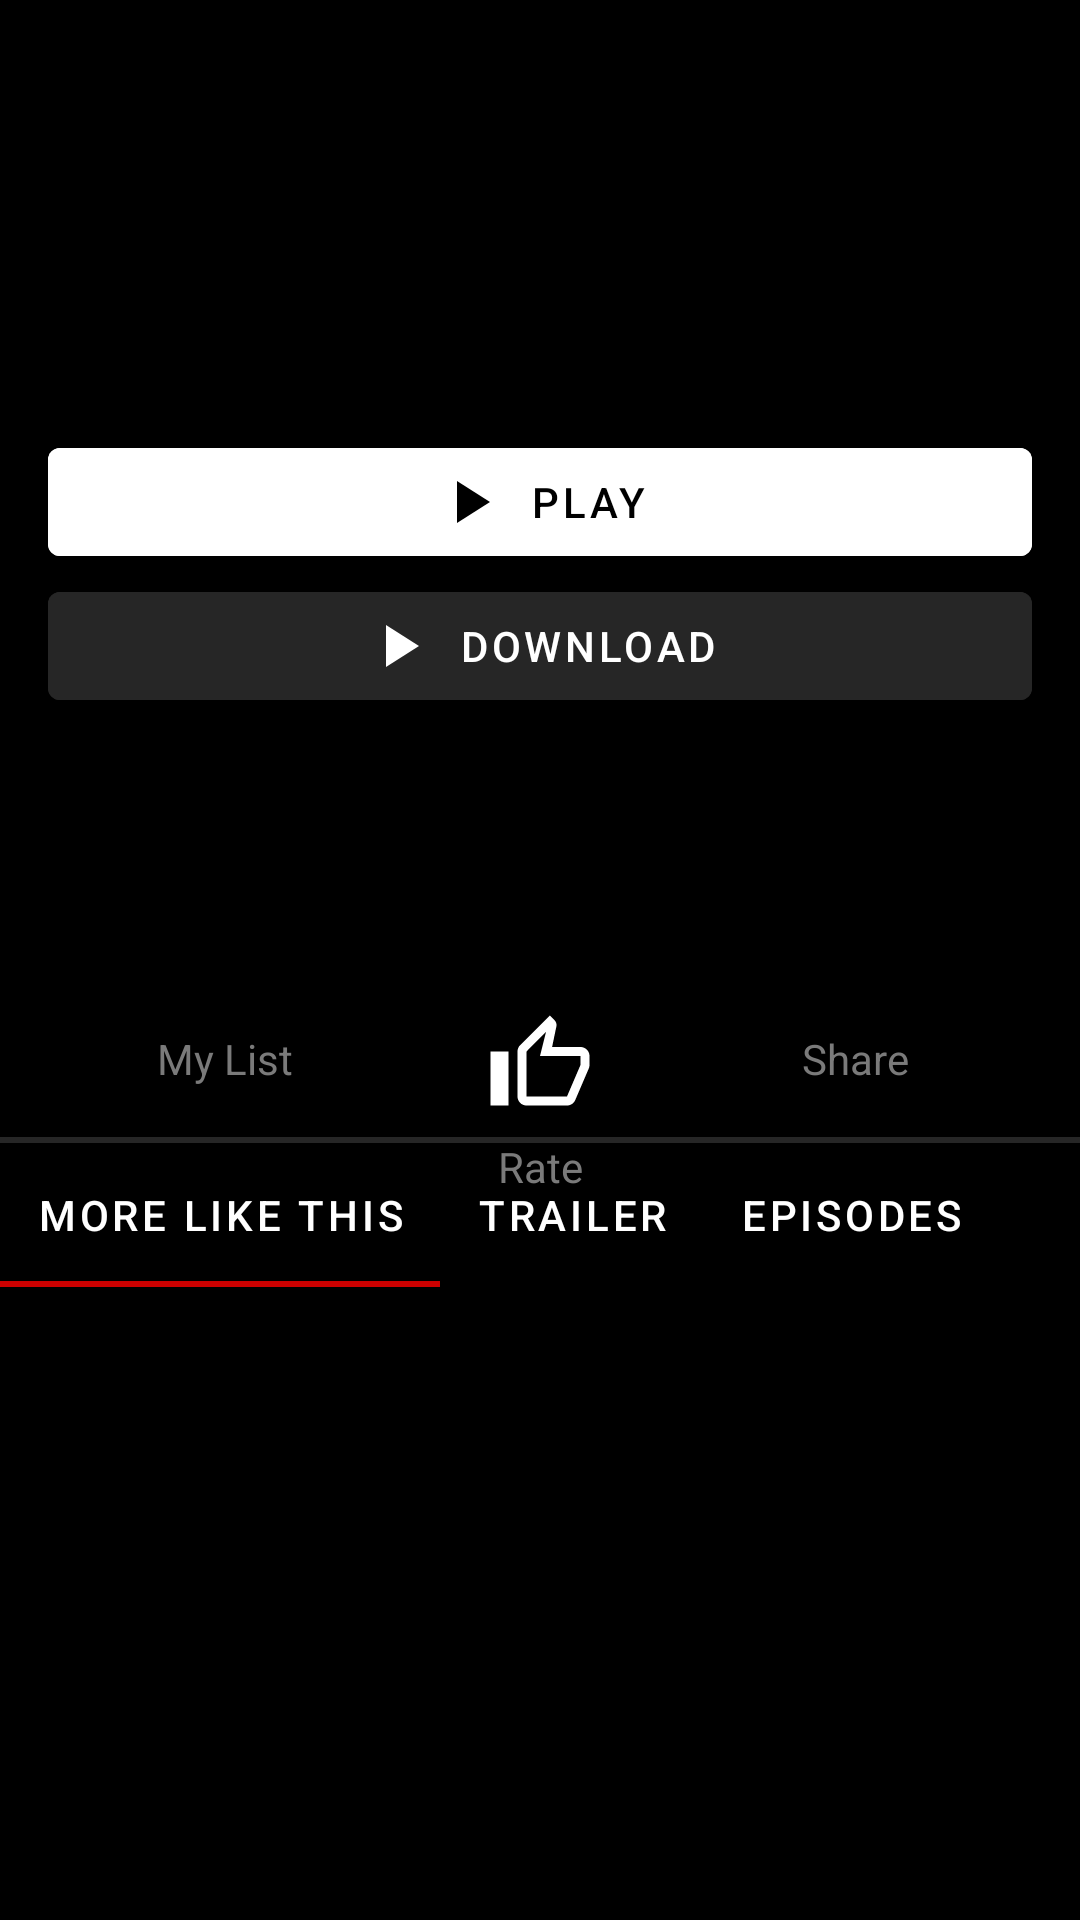

Write the Android layout XML for this screen, with the resource values it uses.
<!-- AndroidManifest.xml: application theme Theme.NetflixClone -->
<!-- res/layout/fragment_movie_detail.xml -->
<?xml version="1.0" encoding="utf-8"?>
<ScrollView xmlns:android="http://schemas.android.com/apk/res/android"
    xmlns:app="http://schemas.android.com/apk/res-auto"
    xmlns:tools="http://schemas.android.com/tools"
    android:layout_width="match_parent"
    android:layout_height="match_parent"
    android:background="@color/black">

    <androidx.constraintlayout.widget.ConstraintLayout
        android:layout_width="match_parent"
        android:layout_height="wrap_content"
        tools:context=".ui.detail.MovieDetailFragment">

        <Toolbar
            android:id="@+id/detailToolbar"
            android:layout_width="match_parent"
            android:layout_height="wrap_content"
            android:navigationIcon="@drawable/ic_back"
            app:layout_constraintEnd_toEndOf="parent"
            app:layout_constraintStart_toStartOf="parent"
            app:layout_constraintTop_toTopOf="parent" />

        <TextView
            android:id="@+id/movieNameText"
            android:layout_width="wrap_content"
            android:layout_height="wrap_content"
            android:layout_margin="16dp"
            android:fontFamily="@font/roboto_bold"
            android:textColor="@color/white"
            android:textSize="24sp"
            app:layout_constraintStart_toStartOf="parent"
            app:layout_constraintTop_toBottomOf="@id/detailToolbar"
            tools:text="Interstellar" />

        <TextView
            android:id="@+id/movieYearText"
            android:layout_width="wrap_content"
            android:layout_height="wrap_content"
            android:layout_marginTop="4dp"
            android:fontFamily="@font/roboto_medium"
            android:textColor="@color/gray_text"
            app:layout_constraintStart_toStartOf="@id/movieNameText"
            app:layout_constraintTop_toBottomOf="@id/movieNameText"
            tools:text="2020" />

        <TextView
            android:id="@+id/movieMaturityText"
            android:layout_width="wrap_content"
            android:layout_height="wrap_content"
            android:layout_marginStart="16dp"
            android:background="@color/gray"
            android:fontFamily="@font/roboto_medium"
            android:textColor="@color/gray_text"
            app:layout_constraintBottom_toBottomOf="@id/movieYearText"
            app:layout_constraintStart_toEndOf="@id/movieYearText"
            tools:text="18+" />

        <TextView
            android:id="@+id/movieLengthText"
            android:layout_width="wrap_content"
            android:layout_height="wrap_content"
            android:layout_marginStart="16dp"
            android:fontFamily="@font/roboto_medium"
            android:textColor="@color/gray_text"
            app:layout_constraintBottom_toBottomOf="@id/movieYearText"
            app:layout_constraintStart_toEndOf="@id/movieMaturityText"
            tools:text="2 Season" />

        <com.google.android.material.button.MaterialButton
            android:id="@+id/moviePlayButton"
            android:layout_width="match_parent"
            android:layout_height="wrap_content"
            android:layout_marginStart="16dp"
            android:layout_marginTop="16dp"
            android:layout_marginEnd="16dp"
            android:backgroundTint="@color/white"
            android:text="@string/play"
            app:icon="@drawable/ic_play"
            app:iconGravity="textStart"
            app:layout_constraintEnd_toEndOf="parent"
            app:layout_constraintStart_toStartOf="parent"
            app:layout_constraintTop_toBottomOf="@id/movieYearText" />

        <com.google.android.material.button.MaterialButton
            android:id="@+id/movieDownloadButton"
            android:layout_width="match_parent"
            android:layout_height="wrap_content"
            android:layout_marginStart="16dp"
            android:layout_marginEnd="16dp"
            android:backgroundTint="@color/gray"
            android:text="@string/download"
            android:textColor="@color/white"
            app:icon="@drawable/ic_play"
            app:iconGravity="textStart"
            app:iconTint="@color/white"
            app:layout_constraintEnd_toEndOf="parent"
            app:layout_constraintStart_toStartOf="parent"
            app:layout_constraintTop_toBottomOf="@id/moviePlayButton" />

        <TextView
            android:id="@+id/movieDescriptionText"
            android:layout_width="match_parent"
            android:layout_height="wrap_content"
            android:layout_marginStart="16dp"
            android:layout_marginTop="8dp"
            android:layout_marginEnd="16dp"
            android:textColor="@color/white"
            android:textSize="16sp"
            app:layout_constraintEnd_toEndOf="parent"
            app:layout_constraintStart_toStartOf="parent"
            app:layout_constraintTop_toBottomOf="@id/movieDownloadButton"
            tools:text="After a bitter divorce, a loan officer falls under the sway of a self-help guru who urges him to say yes to everything that comes his way for a year." />

        <TextView
            android:id="@+id/movieStarring"
            android:layout_width="wrap_content"
            android:layout_height="wrap_content"
            android:layout_marginStart="16dp"
            android:layout_marginTop="8dp"
            android:textColor="@color/gray_text"
            app:layout_constraintStart_toStartOf="parent"
            app:layout_constraintTop_toBottomOf="@id/movieDescriptionText"
            tools:text="Starring: Yılmaz Erdoğan, Kıvanç Tatlıtuğ" />

        <TextView
            android:id="@+id/movieDirectorText"
            android:layout_width="wrap_content"
            android:layout_height="wrap_content"
            android:layout_marginStart="16dp"
            android:layout_marginTop="8dp"
            android:textColor="@color/gray_text"
            app:layout_constraintStart_toStartOf="parent"
            app:layout_constraintTop_toBottomOf="@id/movieStarring"
            tools:text="Director: Yılmaz Erdoğan" />

        <ImageButton
            android:id="@+id/addToListButton"
            android:layout_width="wrap_content"
            android:layout_height="wrap_content"
            android:layout_marginTop="4dp"
            android:backgroundTint="@android:color/transparent"
            android:contentDescription="@string/add_button"
            android:src="@drawable/ic_add"
            app:layout_constraintEnd_toStartOf="@id/rateButton"
            app:layout_constraintStart_toStartOf="parent"
            app:layout_constraintTop_toBottomOf="@id/movieDirectorText" />

        <TextView
            android:layout_width="wrap_content"
            android:layout_height="wrap_content"
            android:layout_marginTop="-4dp"
            android:text="@string/my_list"
            android:textColor="@color/gray_text"
            app:layout_constraintEnd_toEndOf="@id/addToListButton"
            app:layout_constraintStart_toStartOf="@id/addToListButton"
            app:layout_constraintTop_toBottomOf="@id/addToListButton" />

        <ImageButton
            android:id="@+id/rateButton"
            android:layout_width="wrap_content"
            android:layout_height="wrap_content"
            android:layout_marginTop="4dp"
            android:backgroundTint="@android:color/transparent"
            android:contentDescription="@string/rate_button"
            android:src="@drawable/ic_rate"
            app:layout_constraintEnd_toStartOf="@id/shareButton"
            app:layout_constraintStart_toEndOf="@id/addToListButton"
            app:layout_constraintTop_toBottomOf="@id/movieDirectorText" />

        <TextView
            android:layout_width="wrap_content"
            android:layout_height="wrap_content"
            android:layout_marginTop="-4dp"
            android:text="@string/rate"
            android:textColor="@color/gray_text"
            app:layout_constraintEnd_toEndOf="@id/rateButton"
            app:layout_constraintStart_toStartOf="@id/rateButton"
            app:layout_constraintTop_toBottomOf="@id/rateButton" />

        <ImageButton
            android:id="@+id/shareButton"
            android:layout_width="wrap_content"
            android:layout_height="wrap_content"
            android:layout_marginTop="4dp"
            android:backgroundTint="@android:color/transparent"
            android:contentDescription="@string/share_button"
            android:src="@drawable/ic_share"
            app:layout_constraintEnd_toEndOf="parent"
            app:layout_constraintStart_toEndOf="@id/rateButton"
            app:layout_constraintTop_toBottomOf="@id/movieDirectorText" />

        <TextView
            android:layout_width="wrap_content"
            android:layout_height="wrap_content"
            android:layout_marginTop="-4dp"
            android:text="@string/share"
            android:textColor="@color/gray_text"
            app:layout_constraintEnd_toEndOf="@id/shareButton"
            app:layout_constraintStart_toStartOf="@id/shareButton"
            app:layout_constraintTop_toBottomOf="@id/shareButton" />

        <View
            android:id="@+id/divider"
            android:layout_width="match_parent"
            android:layout_height="2dp"
            android:layout_marginTop="32dp"
            android:background="@color/gray"
            app:layout_constraintEnd_toEndOf="parent"
            app:layout_constraintStart_toStartOf="parent"
            app:layout_constraintTop_toBottomOf="@id/addToListButton" />

        <com.google.android.material.tabs.TabLayout
            android:id="@+id/tabLayout"
            android:layout_width="match_parent"
            android:layout_height="wrap_content"
            android:background="@android:color/transparent"
            app:layout_constraintEnd_toEndOf="parent"
            app:layout_constraintStart_toStartOf="parent"
            app:layout_constraintTop_toBottomOf="@id/divider"
            app:tabMode="scrollable"
            app:tabSelectedTextColor="@color/white"
            app:tabTextColor="@color/white">

            <com.google.android.material.tabs.TabItem
                android:layout_width="wrap_content"
                android:layout_height="wrap_content"
                android:text="@string/more_like_this" />

            <com.google.android.material.tabs.TabItem
                android:layout_width="wrap_content"
                android:layout_height="wrap_content"
                android:text="@string/trailer" />

            <com.google.android.material.tabs.TabItem
                android:layout_width="wrap_content"
                android:layout_height="wrap_content"
                android:text="@string/episodes" />

        </com.google.android.material.tabs.TabLayout>

        <androidx.recyclerview.widget.RecyclerView
            android:id="@+id/randomRV"
            android:layout_width="match_parent"
            android:layout_height="wrap_content"
            app:layoutManager="androidx.recyclerview.widget.GridLayoutManager"
            app:layout_constraintEnd_toEndOf="parent"
            app:layout_constraintStart_toStartOf="parent"
            app:layout_constraintTop_toBottomOf="@id/tabLayout"
            app:spanCount="3"
            tools:listitem="@layout/item_list_media" />

    </androidx.constraintlayout.widget.ConstraintLayout>
</ScrollView>
<!-- res/layout/item_list_media.xml (included above) -->
<?xml version="1.0" encoding="utf-8"?>
<androidx.constraintlayout.widget.ConstraintLayout xmlns:android="http://schemas.android.com/apk/res/android"
    xmlns:app="http://schemas.android.com/apk/res-auto"
    android:id="@+id/movieImgParent"
    android:layout_width="match_parent"
    android:layout_height="wrap_content"
    android:layout_margin="2dp"
    android:clickable="true"
    android:focusable="true">

    <ImageView
        android:id="@+id/movieImg"
        android:layout_width="match_parent"
        android:layout_height="0dp"
        android:background="@drawable/media_bg"
        android:scaleType="centerCrop"
        app:layout_constraintDimensionRatio="H,1:1.4"
        app:layout_constraintStart_toStartOf="parent"
        app:layout_constraintTop_toTopOf="parent" />

</androidx.constraintlayout.widget.ConstraintLayout>
<!-- resources referenced by this layout -->
<resources>
  <color name="black">#FF000000</color>
  <color name="gray">#262626</color>
  <color name="gray_text">#7A7A7A</color>
  <color name="white">#FFFFFFFF</color>
  <!-- drawable ic_play (drawable) -->
  <vector android:height="24dp" android:tint="?attr/colorControlNormal"
      android:viewportHeight="24" android:viewportWidth="24"
      android:width="24dp" xmlns:android="http://schemas.android.com/apk/res/android">
      <path android:fillColor="@color/black" android:pathData="M8,5v14l11,-7z"/>
  </vector>
  <!-- drawable ic_rate (drawable) -->
  <vector android:height="36dp" android:tint="#FFFFFF"
      android:viewportHeight="24" android:viewportWidth="24"
      android:width="36dp" xmlns:android="http://schemas.android.com/apk/res/android">
      <path android:fillColor="@android:color/white" android:pathData="M9,21h9c0.83,0 1.54,-0.5 1.84,-1.22l3.02,-7.05c0.09,-0.23 0.14,-0.47 0.14,-0.73v-2c0,-1.1 -0.9,-2 -2,-2h-6.31l0.95,-4.57 0.03,-0.32c0,-0.41 -0.17,-0.79 -0.44,-1.06L14.17,1 7.58,7.59C7.22,7.95 7,8.45 7,9v10c0,1.1 0.9,2 2,2zM9,9l4.34,-4.34L12,10h9v2l-3,7H9V9zM1,9h4v12H1z"/>
  </vector>
  <!-- drawable media_bg (drawable) -->
  <?xml version="1.0" encoding="utf-8"?>
  <shape xmlns:android="http://schemas.android.com/apk/res/android"
      android:shape="rectangle">
      <corners android:radius="4dp" />
      <solid android:color="@color/gray" />
  </shape>
  <string name="add_button">Add to listbutton</string>
  <string name="download">Download</string>
  <string name="episodes">Episodes</string>
  <string name="more_like_this">More Like This</string>
  <string name="my_list">My List</string>
  <string name="play">Play</string>
  <string name="rate">Rate</string>
  <string name="rate_button">Rate button</string>
  <string name="share">Share</string>
  <string name="share_button">Share button</string>
  <string name="trailer">Trailer</string>
  <style name="Theme.NetflixClone" parent="Theme.MaterialComponents.DayNight.NoActionBar">
          
          <item name="colorPrimary">@color/red</item>
          <item name="colorPrimaryVariant">@color/purple_700</item>
          <item name="colorOnPrimary">@color/black</item>
          
          <item name="colorSecondary">@color/teal_200</item>
          <item name="colorSecondaryVariant">@color/teal_700</item>
          <item name="colorOnSecondary">@color/black</item>
          
          <item name="android:statusBarColor">@color/black</item>
          
      </style>
  <color name="red">#CC0000</color>
  <color name="purple_700">#FF3700B3</color>
  <color name="teal_200">#FF03DAC5</color>
  <color name="teal_700">#FF018786</color>
</resources>
